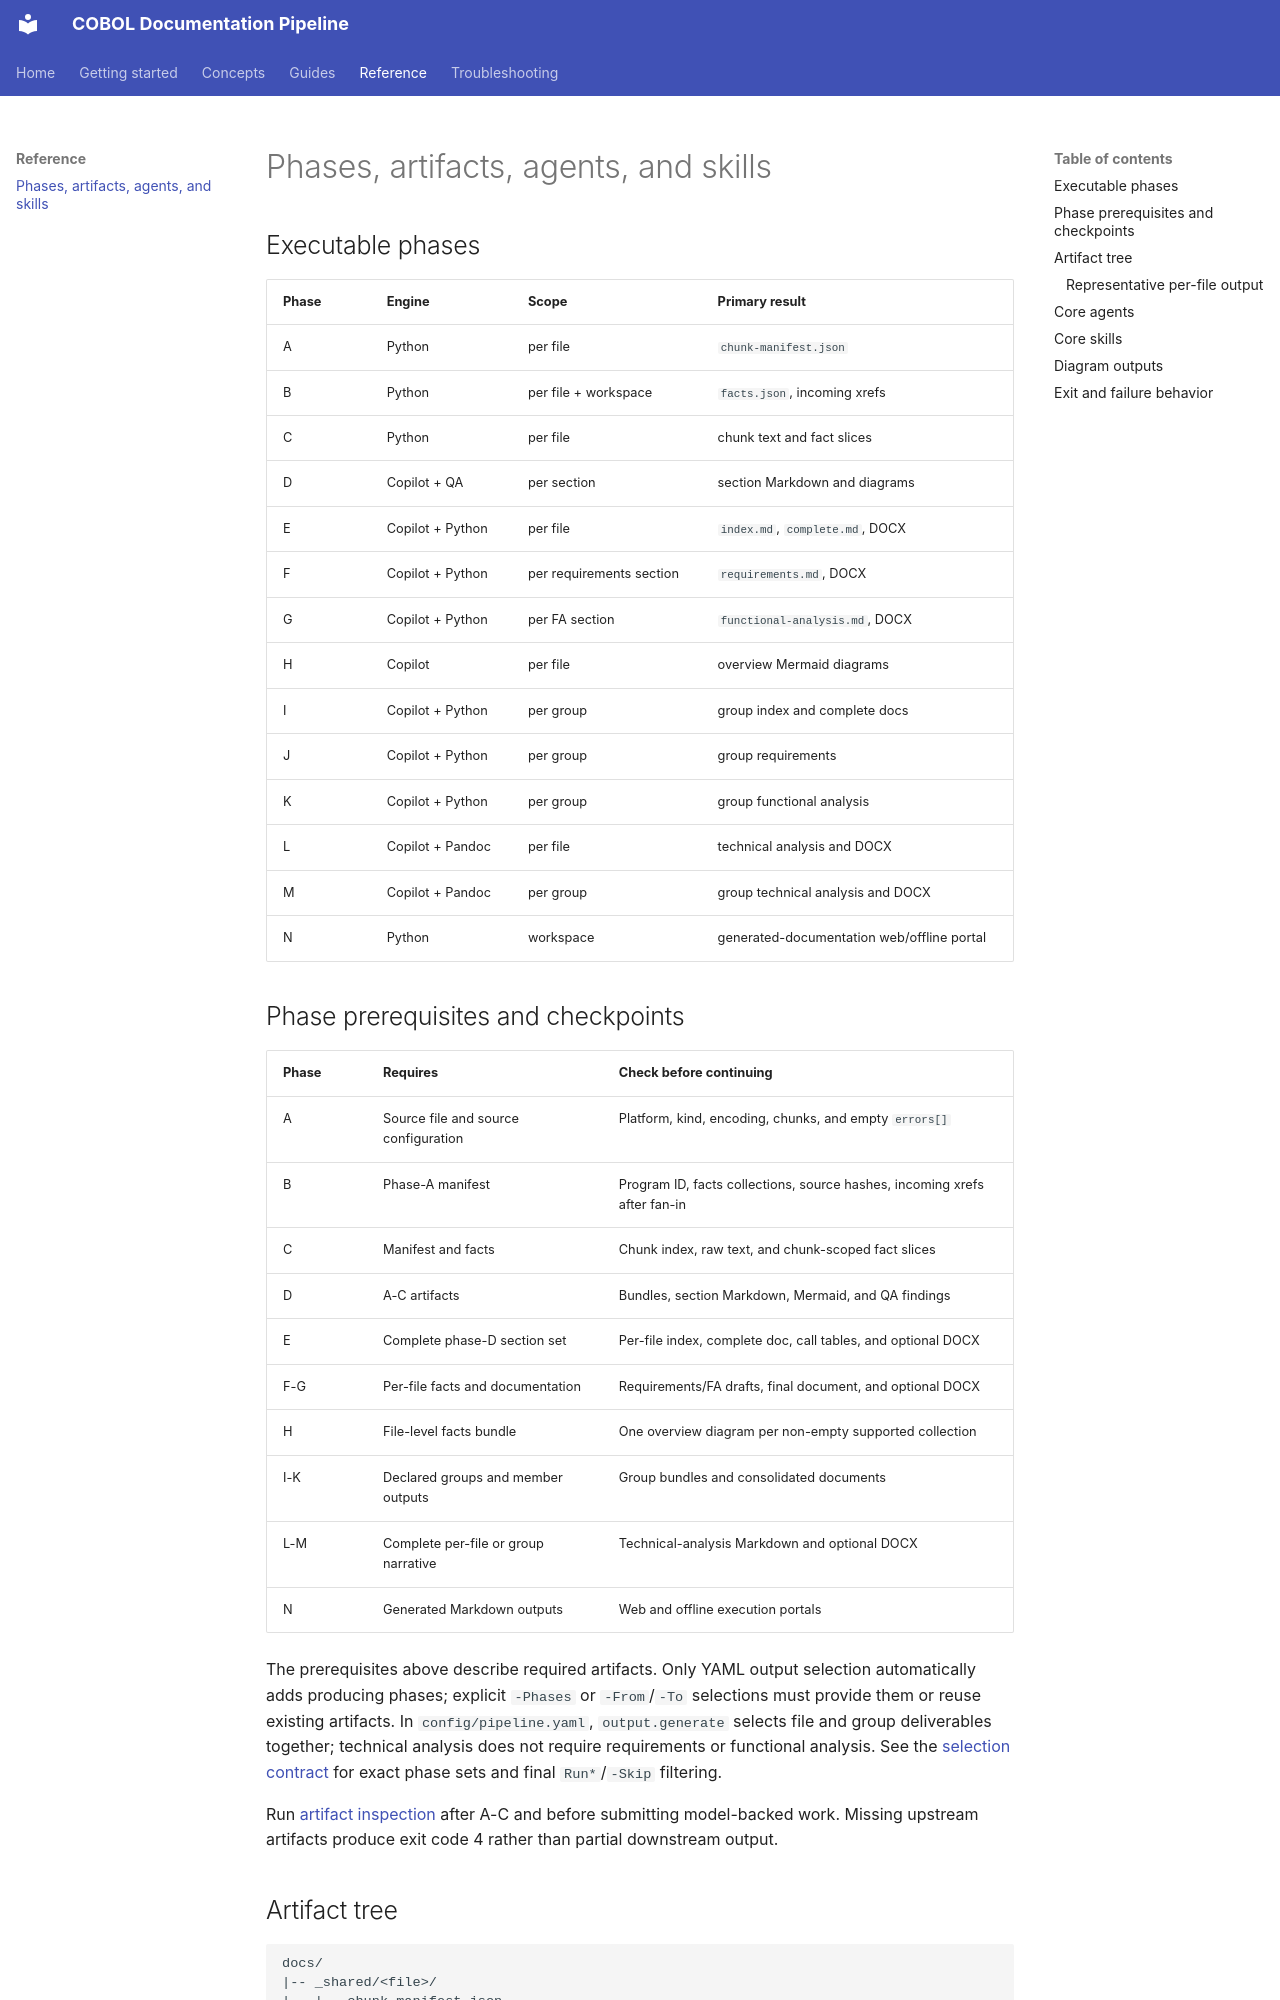

repository: microsoft/cobol-docs-pipeline-sample · page: reference/pipeline/index.html · generator: mkdocs

# Phases, artifacts, agents, and skills

## Executable phases

| Phase | Engine | Scope | Primary result |
|-------|--------|-------|----------------|
| A | Python | per file | `chunk-manifest.json` |
| B | Python | per file + workspace | `facts.json`, incoming xrefs |
| C | Python | per file | chunk text and fact slices |
| D | Copilot + QA | per section | section Markdown and diagrams |
| E | Copilot + Python | per file | `index.md`, `complete.md`, DOCX |
| F | Copilot + Python | per requirements section | `requirements.md`, DOCX |
| G | Copilot + Python | per FA section | `functional-analysis.md`, DOCX |
| H | Copilot | per file | overview Mermaid diagrams |
| I | Copilot + Python | per group | group index and complete docs |
| J | Copilot + Python | per group | group requirements |
| K | Copilot + Python | per group | group functional analysis |
| L | Copilot + Pandoc | per file | technical analysis and DOCX |
| M | Copilot + Pandoc | per group | group technical analysis and DOCX |
| N | Python | workspace | generated-documentation web/offline portal |
